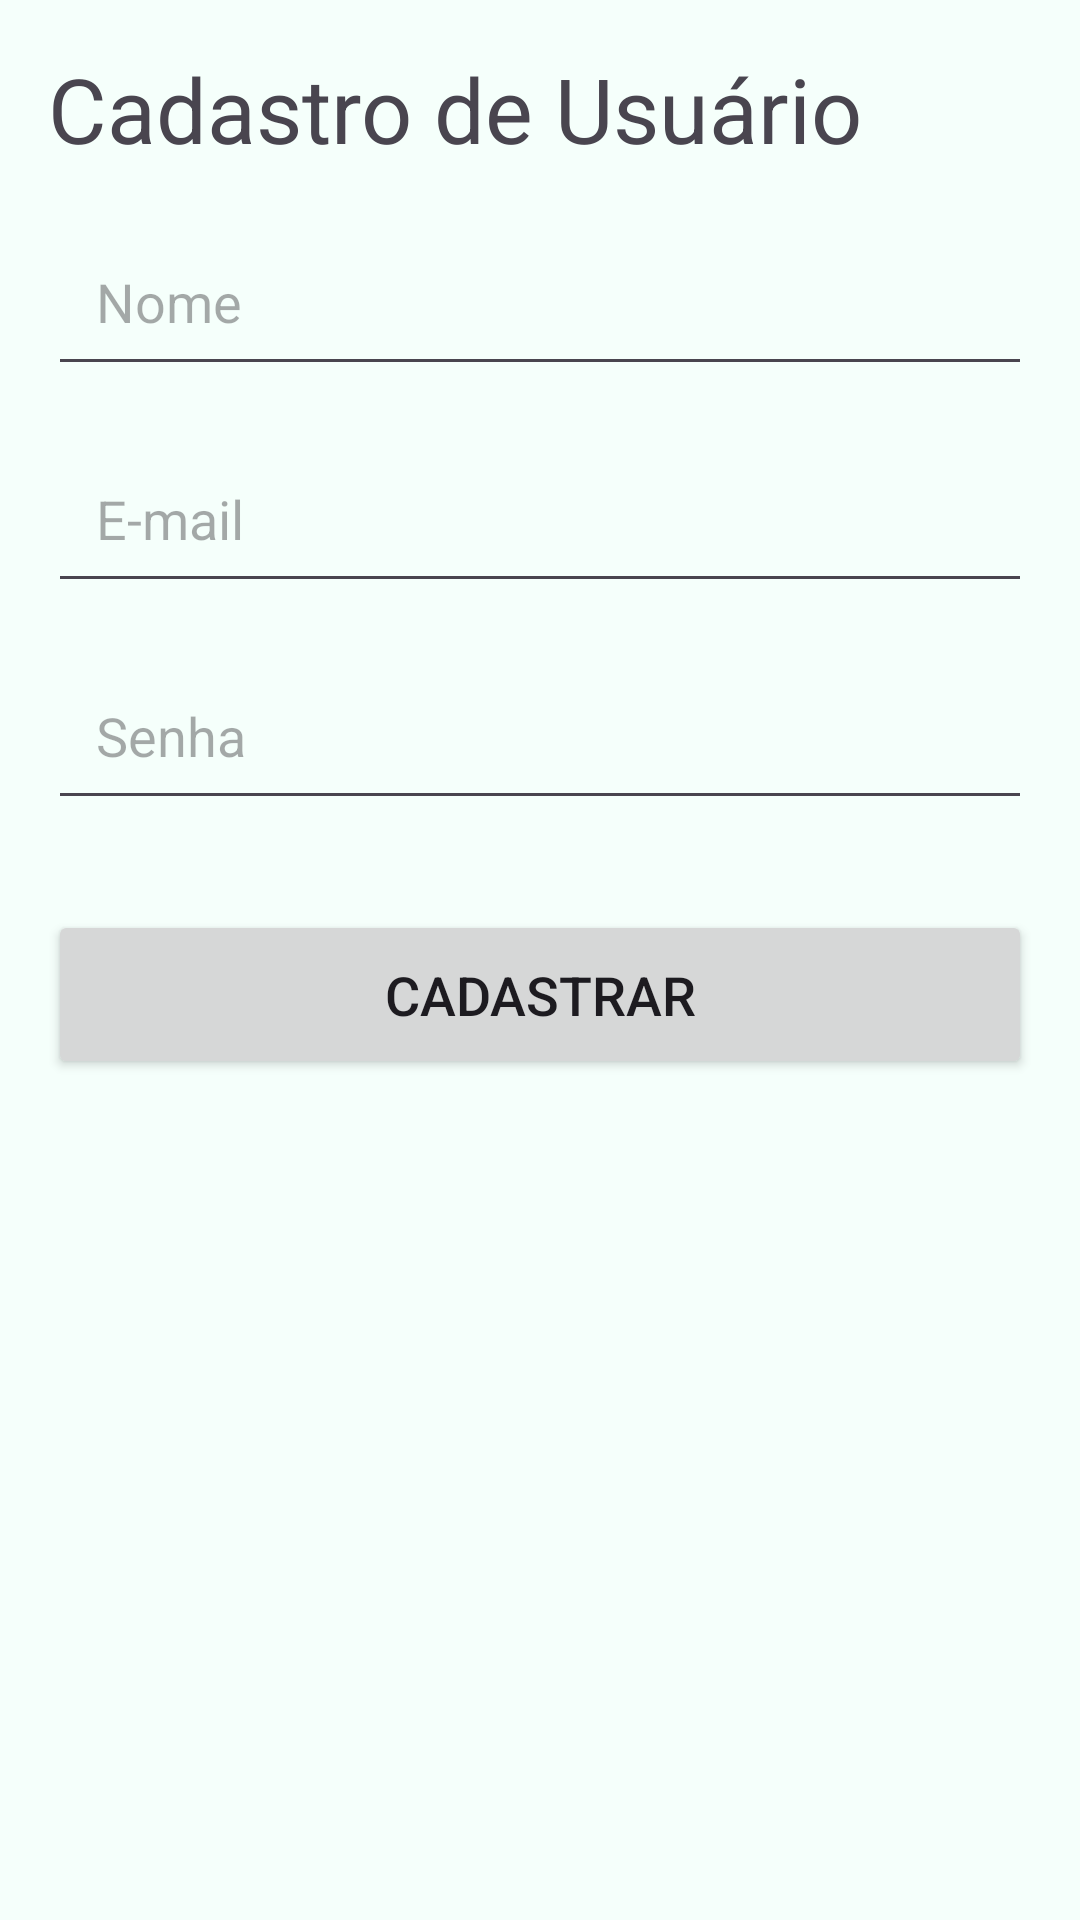

The Android layout XML behind this screen, and the referenced resources:
<!-- AndroidManifest.xml: application theme Theme.TrabalhoAndroidIII -->
<!-- res/layout/activity_user_register.xml -->
<?xml version="1.0" encoding="utf-8"?>
<LinearLayout xmlns:android="http://schemas.android.com/apk/res/android"
    xmlns:app="http://schemas.android.com/apk/res-auto"
    xmlns:tools="http://schemas.android.com/tools"
    android:layout_width="match_parent"
    android:layout_height="match_parent"
    android:padding="16dp"
    android:background="#f5fffb"
    android:orientation="vertical"
    tools:context=".ui.register.UserRegisterActivity">

    <TextView
        android:layout_width="match_parent"
        android:layout_height="wrap_content"
        android:text="Cadastro de Usuário"
        android:textSize="30dp"/>


    <EditText
        android:id="@+id/etName"
        android:layout_width="match_parent"
        android:layout_height="wrap_content"
        android:padding="16dp"
        android:hint="Nome"
        android:layout_marginTop="16dp"/>

    <EditText
        android:id="@+id/etEmail"
        android:layout_width="match_parent"
        android:layout_height="wrap_content"
        android:padding="16dp"
        android:hint="E-mail"
        android:layout_marginTop="16dp"/>

    <EditText
        android:id="@+id/etPass"
        android:layout_width="match_parent"
        android:layout_height="wrap_content"
        android:padding="16dp"
        android:hint="Senha"
        android:layout_marginTop="16dp"/>

    <Button
        android:id="@+id/btAdd"
        android:layout_width="match_parent"
        android:layout_height="wrap_content"
        android:padding="16dp"
        android:textSize="18sp"
        android:text="CADASTRAR"
        android:layout_marginTop="30dp"/>


</LinearLayout>
<!-- resources referenced by this layout -->
<resources>
  <style name="Theme.TrabalhoAndroidIII" parent="Base.Theme.TrabalhoAndroidIII" />
  <style name="Base.Theme.TrabalhoAndroidIII" parent="Theme.Material3.DayNight.NoActionBar">
          
          
      </style>
</resources>
